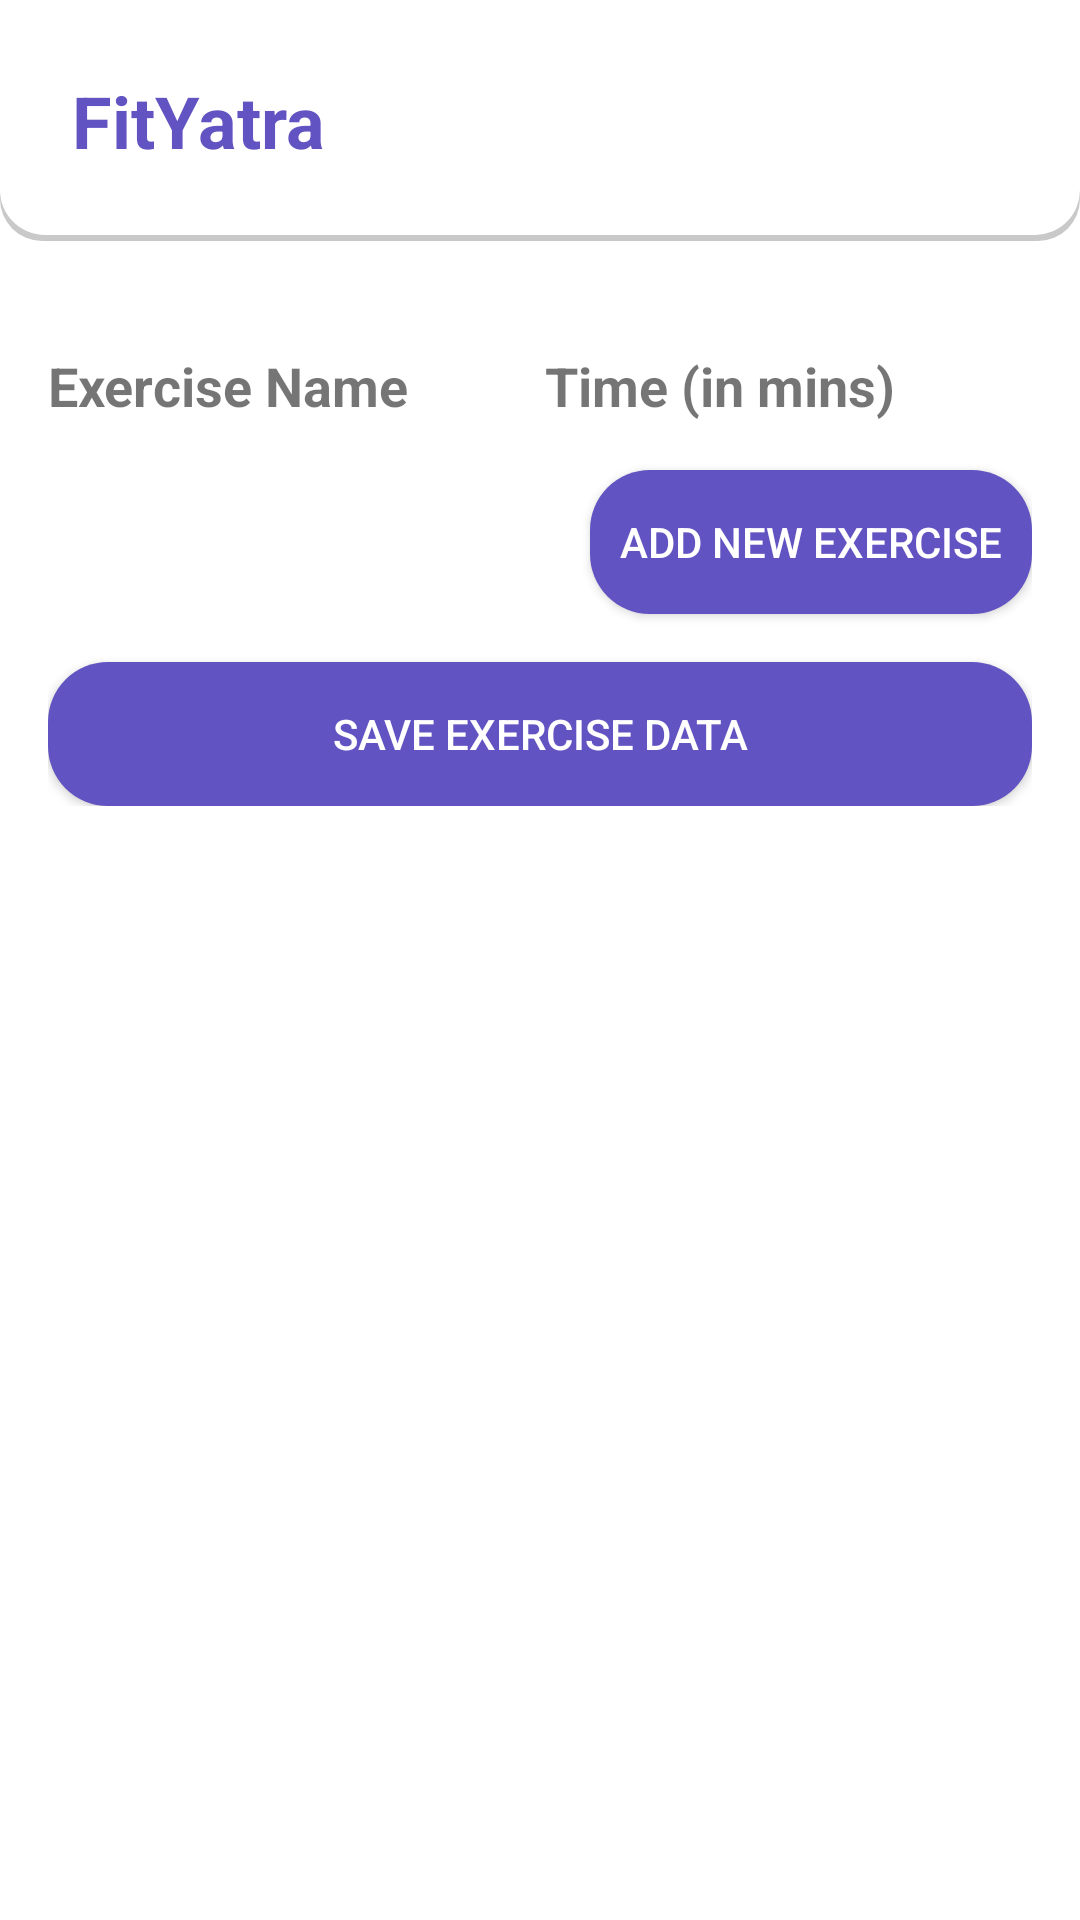

Here is an Android app screen rendered from its layout file. Give the layout XML and the strings, colors and styles it references.
<!-- AndroidManifest.xml: application theme Theme.FitYatraApp -->
<!-- res/layout/activity_exercise_add.xml -->
<?xml version="1.0" encoding="utf-8"?>
<ScrollView xmlns:android="http://schemas.android.com/apk/res/android"
    xmlns:tools="http://schemas.android.com/tools"
    android:layout_width="match_parent"
    android:layout_height="match_parent"
    android:orientation="vertical"
    tools:context=".ui.ExerciseAddActivity">

    <LinearLayout
        android:layout_width="match_parent"
        android:layout_height="wrap_content"
        android:orientation="vertical">

        <include layout="@layout/header_layout" />

        <LinearLayout
            android:layout_width="match_parent"
            android:layout_height="match_parent"
            android:orientation="vertical"
            android:padding="16dp">

            <LinearLayout
                android:layout_width="match_parent"
                android:layout_height="wrap_content"
                android:layout_marginBottom="16dp"
                android:orientation="horizontal">

                <TextView
                    android:layout_width="wrap_content"
                    android:layout_height="wrap_content"
                    android:layout_weight="1"
                    android:text="Exercise Name"
                    android:textSize="18sp"
                    android:textStyle="bold" />

                <TextView
                    android:layout_width="wrap_content"
                    android:layout_height="wrap_content"
                    android:layout_weight="1"
                    android:text="Time (in mins)"
                    android:textSize="18sp"
                    android:textStyle="bold" />

            </LinearLayout>

            <androidx.recyclerview.widget.RecyclerView
                android:id="@+id/exercise_recycler_view"
                android:layout_width="match_parent"
                android:layout_height="wrap_content"
                tools:listitem="@layout/item_exercise" />

            <Button
                android:id="@+id/iv_add_exercise"
                android:layout_width="wrap_content"
                android:layout_height="wrap_content"
                android:layout_gravity="end"
                android:layout_marginBottom="16dp"
                android:background="@drawable/button_background"
                android:padding="10dp"
                android:text="Add New Exercise"
                android:textColor="@color/white" />

            <Button
                android:id="@+id/saveBtn"
                android:layout_width="match_parent"
                android:layout_height="wrap_content"
                android:background="@drawable/button_background"
                android:text="Save Exercise Data"
                android:textColor="@color/white" />
        </LinearLayout>
    </LinearLayout>
</ScrollView>
<!-- res/layout/header_layout.xml (included above) -->
<?xml version="1.0" encoding="utf-8"?>
<LinearLayout xmlns:android="http://schemas.android.com/apk/res/android"
    android:layout_width="match_parent"
    android:layout_height="wrap_content"
    android:layout_marginBottom="20dp"
    android:background="@drawable/header_background"
    android:orientation="horizontal"
    android:padding="24dp">

    <TextView
        android:id="@+id/headerTitle"
        android:layout_width="wrap_content"
        android:layout_height="wrap_content"
        android:text="@string/app_name"
        android:textColor="@color/logo"
        android:textSize="24sp"
        android:textStyle="bold" />

</LinearLayout>
<!-- res/layout/item_exercise.xml (included above) -->
<?xml version="1.0" encoding="utf-8"?>
<LinearLayout xmlns:android="http://schemas.android.com/apk/res/android"
    android:layout_width="match_parent"
    android:layout_height="wrap_content"
    android:orientation="horizontal">

    <EditText
        android:id="@+id/edit_exercise_name"
        android:layout_width="0dp"
        android:layout_height="wrap_content"
        android:layout_weight="1"
        android:hint="Exercise Name" />

    <EditText
        android:id="@+id/edit_time"
        android:layout_width="0dp"
        android:layout_height="wrap_content"
        android:layout_weight="1"
        android:hint="Time (min)" />

    <ImageView
        android:id="@+id/iv_delete_exercise"
        android:layout_width="wrap_content"
        android:layout_height="wrap_content"
        android:contentDescription="Delete Exercise"
        android:src="@drawable/ic_delete" />
</LinearLayout>
<!-- resources referenced by this layout -->
<resources>
  <color name="logo">#6153c1</color>
  <color name="white">#FFFFFFFF</color>
  <!-- drawable button_background (drawable) -->
  <?xml version="1.0" encoding="utf-8"?>
  <shape xmlns:android="http://schemas.android.com/apk/res/android"
      android:shape="rectangle">
      <corners android:radius="20dp" />
      <solid android:color="@color/logo" />
  </shape>
  <!-- drawable header_background (drawable) -->
  <?xml version="1.0" encoding="utf-8"?>
  <layer-list xmlns:android="http://schemas.android.com/apk/res/android">
      <item>
          <shape android:shape="rectangle">
              <solid android:color="#CABBBBBB" />
              <corners
                  android:bottomLeftRadius="14dp"
                  android:bottomRightRadius="14dp"
                  android:topLeftRadius="0dp"
                  android:topRightRadius="0dp" />
          </shape>
      </item>
  
      <item
          android:bottom="2dp"
          android:left="0dp"
          android:right="0dp"
          android:top="0dp">
          <shape android:shape="rectangle">
              <solid android:color="@android:color/white" />
              <corners
                  android:bottomLeftRadius="15dp"
                  android:bottomRightRadius="15dp"
                  android:topLeftRadius="0dp"
                  android:topRightRadius="0dp" />
          </shape>
      </item>
  </layer-list>
  <string name="app_name">FitYatra</string>
  <style name="Theme.FitYatraApp" parent="Theme.MaterialComponents.Light.DarkActionBar">
          
          <item name="colorPrimary">@color/purple_500</item>
          <item name="colorPrimaryVariant">@color/purple_700</item>
          <item name="colorOnPrimary">@color/white</item>
          
          <item name="colorSecondary">@color/teal_200</item>
          <item name="colorSecondaryVariant">@color/teal_700</item>
          <item name="colorOnSecondary">@color/black</item>
          
          <item name="android:statusBarColor">?attr/colorPrimaryVariant</item>
  
          <item name="android:windowIsTranslucent">true</item>
          
      </style>
  <color name="purple_500">#FF6200EE</color>
  <color name="purple_700">#FF3700B3</color>
  <color name="teal_200">#FF03DAC5</color>
  <color name="teal_700">#FF018786</color>
  <color name="black">#FF000000</color>
</resources>
